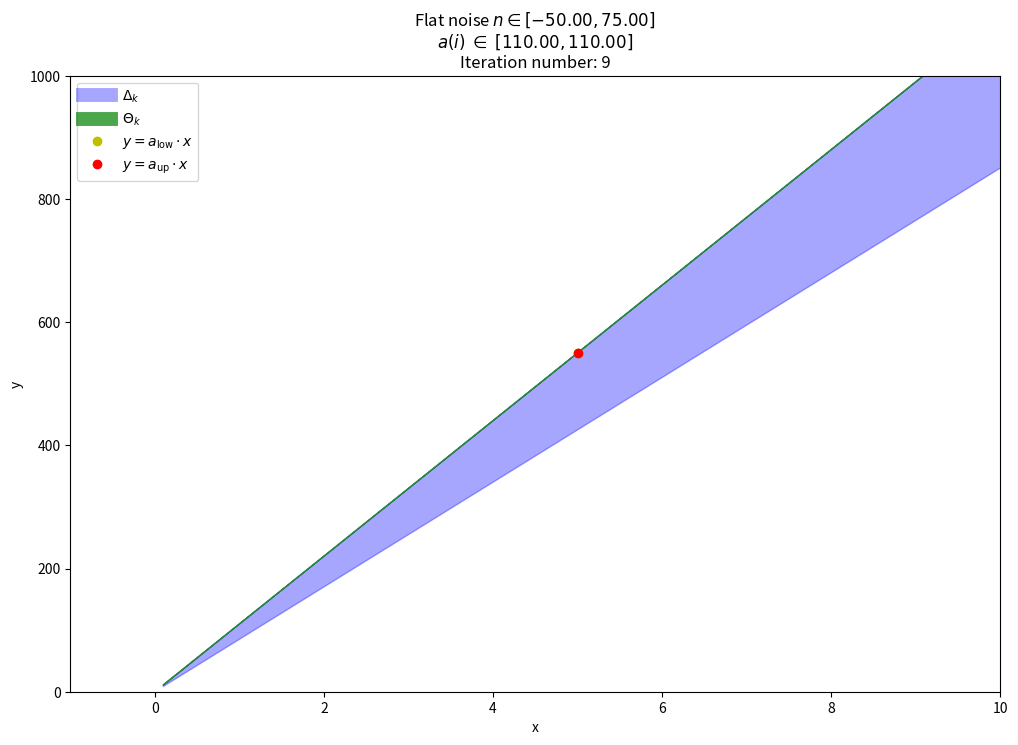

Reproduce this figure in Python.
import numpy as np
import matplotlib.pyplot as plt
from matplotlib.animation import PillowWriter
import os

# System data
x_ele = 10
true_a = 100  # real value of 'a'
x_point = 5
x = np.ones(x_ele) * x_point
n_up_true = 75
n_up = n_up_true
n_low_true = -50
n_low = n_low_true
# noise = np.random.uniform(n_low_true, n_up_true, x_ele)
noise = np.zeros(x_ele)
# noise = np.array([n_up if i % 2 == 0 else n_low for i in range(x_ele)])
y_true = true_a * x + noise

'''
H * (y - a*x) <= h_n
H * y - a * H * x <= h_n
- a * H * x <= h_n - H * y
A = - H * x 
b = h_n - H * y
A * a <= b
'''

# Constants
H = np.array([[1], [-1]])  # dim: 2,1
h_n = np.array([[n_up], [-n_low]])  # dim: 2,1

# Initialize variables
Ai_minus1 = np.array([[-1], [1]])  
bi_minus1 = np.array([[np.inf], [np.inf]])
prev_ai = np.array([])  # To store ai from the previous iteration
prev_valid_a = []  # To store valid a from the previous iteration

# Initialize the plot
fig, ax = plt.subplots(figsize=(12, 8))
ax.set_xlim(-1, 10)
ax.set_ylim(0, 1000)
ax.set_title("")
ax.set_xlabel("x")
ax.set_ylabel("y")

# Plot lines for ai, ai-1, and valid_a
lines_ai = [ax.plot([], [], label=f"ai[{j}]", color="blue")[0] for j in range(2)]
lines_valid_a = [ax.plot([], [], label=f"valid_a[{j}]", color="green", linestyle=":")[0] for j in range(2)]

# Initialize the fill areas and points
fill_ai = None
fill_valid_a = None

# Points that scroll
x_fix = x_point
point1, = ax.plot([x_fix], [0], 'yo', label=r"$y = a_{\mathrm{low}} \cdot x$")  # Yellow dot for valid_a[0]
point2, = ax.plot([x_fix], [0], 'ro', label=r"$y = a_{\mathrm{up}} \cdot x$")  # Red dot for valid_a[1]

# Add legend entries for the areas
area_handles = [
    plt.Line2D([0], [0], color="blue", alpha=0.35, lw=10, label=r"$\Delta_k$"),
    plt.Line2D([0], [0], color="green", alpha=0.7, lw=10, label=r"$\Theta_k$")
]

ax.legend(handles=area_handles + [point1, point2], loc="upper left")

# Create output directory
output_dir = r"c:/Users/<user>/Desktop/TESI/SET_MEMB_1_D/PLOT/FINAL FOUR"
os.makedirs(output_dir, exist_ok=True)

# Define file name
file_name = os.path.join(output_dir, f"Flat_noise({n_low},{n_up})_x_point({x_fix}).gif")

# Create a PillowWriter
writer = PillowWriter(fps=2)

# Save the animation
with writer.saving(fig, file_name, dpi=100):
    for i in range(len(x)):  # Iterate over all elements
        if x[i] == 0:  # Skip invalid x values
            print(f"Skipping iteration {i} due to x[i] = 0")
            continue

        # Remove previous fill areas (only if they exist)
        if fill_ai:
            fill_ai.remove()

        if fill_valid_a:
            fill_valid_a.remove()

        # Reset the fill areas
        fill_ai = None
        fill_valid_a = None

        x_i = np.array([[x[i]]])  # dim 1,1
        y_i = np.array([[y_true[i]]])  # dim 1,1
        Ai = - H * x_i  # dim 2,1
        bi = h_n - H * y_i  # dim 2,1
        ai = (bi / Ai).flatten()  # Flatten to 1D array for easier handling
        ai = np.sort(ai)  # Sort ai

        # Concatenate to form A and b
        A = np.vstack((Ai, Ai_minus1))  # Concatenate vertically
        b = np.vstack((bi, bi_minus1))  # Concatenate vertically

        # Solve for a: element-wise ratio b / A
        a_values = b / A
        valid_a = []
        valid_A = []
        valid_b = []

        for idx, a in enumerate(a_values.flatten()):  # Iterate over all potential 'a' values
            satisfy_all = True

            for j in range(len(A)):  # Check if all inequalities are satisfied
                if not (A[j] * a <= b[j]):
                    satisfy_all = False
                    break

            if satisfy_all:  # If valid, save the values
                valid_a.append(a)
                valid_A.append(A[idx])  # Ensure 2D shape
                valid_b.append(b[idx])  # Ensure 2D shape

        valid_a = np.sort(valid_a)

        # Update Ai_minus1 and bi_minus1 with the valid values for the next iteration
        if valid_A and valid_b:  # Only update if valid values exist
            Ai_minus1 = np.vstack(valid_A)  # Stack all valid A
            bi_minus1 = np.vstack(valid_b)  # Stack all valid b

        # Prepare x values for the plot
        x_vals = np.linspace(0.1, 15, x_ele) 

        # Add new fill areas for this iteration
        if len(ai) == 2:
            fill_ai = ax.fill_between(x_vals, np.clip(ai[0] * x_vals, -1e6, 1e6),
                                             np.clip(ai[1] * x_vals, -1e6, 1e6),
                                             alpha=0.35, color="blue")

        if len(valid_a) >= 2:
            # Mantieni solo gli ultimi due valori se valid_a ha più di due elementi
            if len(valid_a) > 2:
                valid_a = valid_a[-2:]  # Mantieni gli ultimi due elementi

            fill_valid_a = ax.fill_between(x_vals, np.clip(valid_a[0] * x_vals, -1e6, 1e6),
                                                np.clip(valid_a[1] * x_vals, -1e6, 1e6),
                                                alpha=0.7, color="green")
            a_up = valid_a[1]
            a_low = valid_a[0]
            y_min = valid_a[0] * x_fix
            y_max = valid_a[1] * x_fix
            ax.set_title(f"Flat noise $n \\in [{n_low:.2f}, {n_up:.2f}]$\n"
                         f"$a(i) \\; \\in \\; [{a_low:.2f}, {a_up:.2f}]$\n"
                         f"Iteration number: {i}")


            # Update points for valid_a[0] and valid_a[1]
            y_point1 = valid_a[0] * x_fix
            y_point2 = valid_a[1] * x_fix
            point1.set_data([x_fix], [y_point1])
            point2.set_data([x_fix], [y_point2])

        # Add frame to GIF
        writer.grab_frame()

        # Save current values for the next iteration
        prev_ai = ai.copy()
        prev_valid_a = valid_a.copy()
        print(f"a ∈ [{', '.join(f'{v:.4f}' for v in valid_a)}]")

plt.ioff()